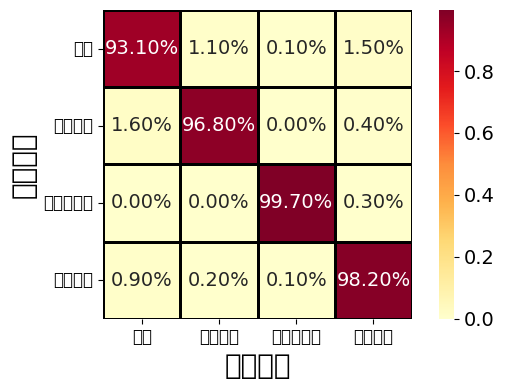

Reproduce this figure in Python. (Note: this script raises an exception after producing the figure.)
import numpy as np
import matplotlib.pyplot as plt
import seaborn as sns
import matplotlib.font_manager as fm

# 手动指定中文字体（seaborn 的 annot 和 tick labels 需要单独处理）
plt.rcParams['font.sans-serif'] = ['STHeiti', 'Arial Unicode MS', 'sans-serif']
plt.rcParams['axes.unicode_minus'] = False  # 正确显示负号（如 -1）

# 原始混淆矩阵
confusion_matrix_full = np.array([
    [93.10, 1.10, 4.20, 0.10, 1.50],   # 正常
    [1.60, 96.80, 1.20, 0.00, 0.40],   # 阻塞故障
    [0.80, 1.40, 97.30, 0.10, 0.40],   # 破损故障（将被移除）
    [0.00, 0.00, 0.00, 99.7, 0.30],   # 传感器故障（原为100%，现微降）
    [0.90, 0.20, 0.60, 0.10, 98.20]    # 丝杠剥落故障（原电机故障）
])

# 去掉“破损故障”（索引2）
indices_to_keep = [0, 1, 3, 4]
confusion_matrix = confusion_matrix_full[np.ix_(indices_to_keep, indices_to_keep)] / 100.0

# 更新标签
labels = ['正常', '阻塞故障', '传感器故障', '丝杠剥落']

# 创建图形
plt.figure(figsize=(6, 4))

# 绘制热力图
ax = sns.heatmap(
    confusion_matrix,
    annot=True,
    fmt='.2%',
    cmap='YlOrRd',
    cbar=True,
    square=True,
    linewidths=0.8,
    linecolor='black',
    annot_kws={'size': 14, 'fontname': 'Times New Roman'}  # 注释数字用 Times New Roman
)

# 设置坐标轴标签（中文，用默认 sans-serif 如 SimHei）
plt.xlabel('诊断结果', fontsize=20)
plt.ylabel('故障类型', fontsize=20)

# 设置刻度标签（中文）
plt.xticks(ticks=np.arange(len(labels)) + 0.5, labels=labels, rotation=0, fontsize=12)
plt.yticks(ticks=np.arange(len(labels)) + 0.5, labels=labels, rotation=0, fontsize=12)

# 颜色条标签字体设为 Times New Roman
cbar = ax.collections[0].colorbar
cbar.ax.tick_params(labelsize=14, labelcolor='black', labelfontfamily='Times New Roman')

plt.tight_layout()
plt.savefig('plots/matrix_baseline_SVM.png', dpi=300)
plt.show()